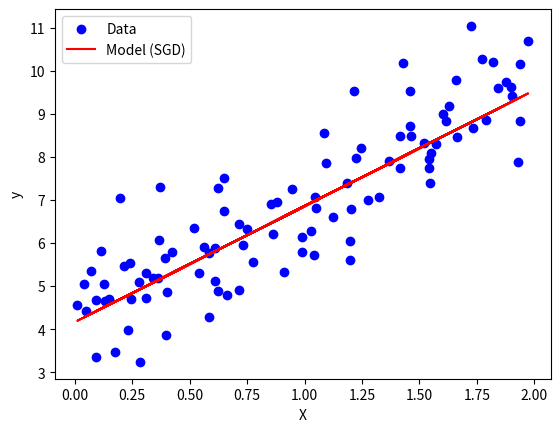

This figure's Python source:
import numpy as np
import matplotlib.pyplot as plt

np.random.seed(42)
X = 2 * np.random.rand(100, 1)
y = 4 + 3 * X + np.random.randn(100, 1)

m = len(X)
alpha = 0.01  # Learning step
n_iterations = 50

# Initialization of model weights (w) and free term (b)
w = np.random.randn(1, 1)
b = np.random.randn(1, 1)

def predict(X):
    return X.dot(w) + b

# SGD - Stochastic Gradient Descent
for iteration in range(n_iterations):
    for i in range(m):
        random_index = np.random.randint(m)
        xi = X[random_index:random_index + 1]
        yi = y[random_index:random_index + 1]

        y_pred = predict(xi)

        gradient_w = 2 * xi.T.dot(y_pred - yi)
        gradient_b = 2 * (y_pred - yi)

        w -= alpha * gradient_w
        b -= alpha * gradient_b

# Plot results
plt.scatter(X, y, color="blue", label="Data")
plt.plot(X, predict(X), color="red", label="Model (SGD)")
plt.xlabel("X")
plt.ylabel("y")
plt.legend()
plt.show()